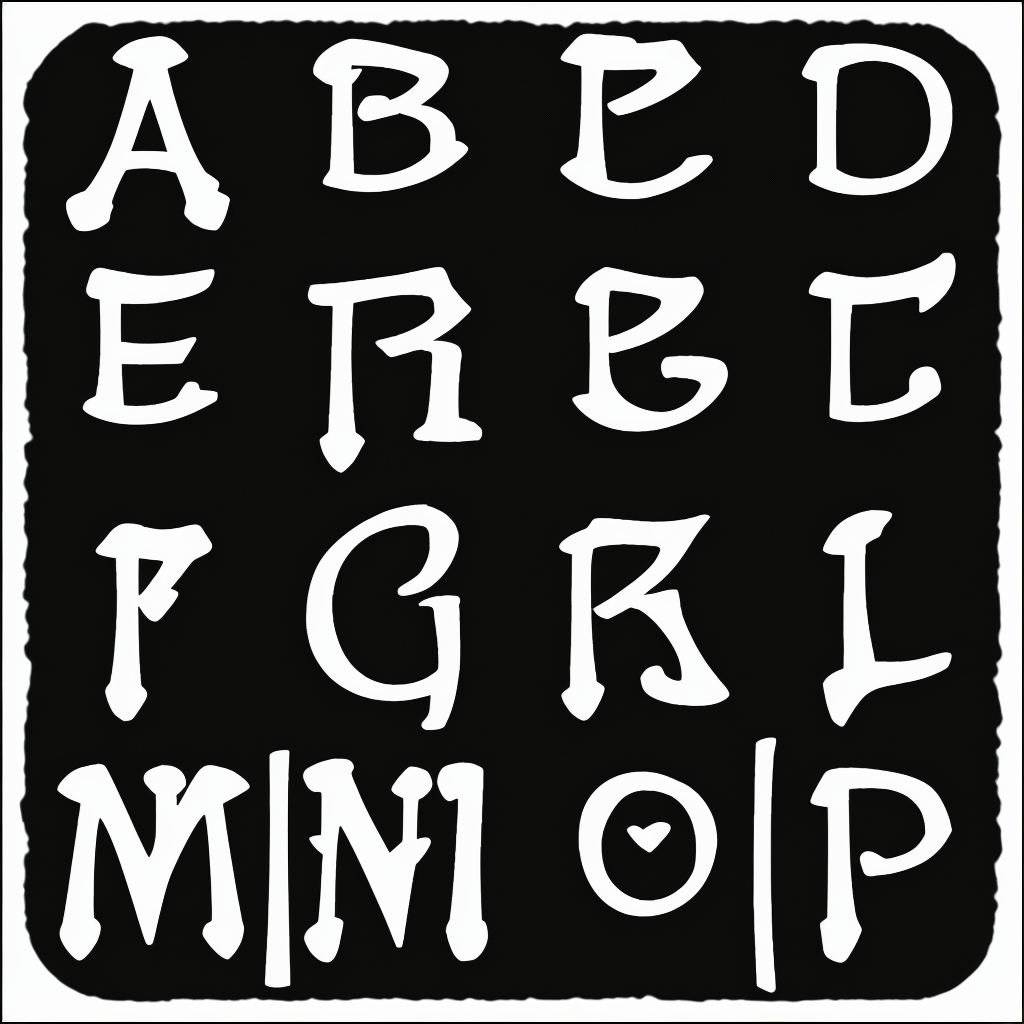
Generation parameters embedded in this image by AUTOMATIC1111 Stable Diffusion web UI or a fork of it (Forge, ...) (PNG 'parameters' text chunk):
amstrangefonts
Steps: 150, Sampler: Euler a, CFG scale: 8, Seed: 4269863362, Size: 1024x1024, Model hash: a2d0499a75, Model: amstrangefonts2